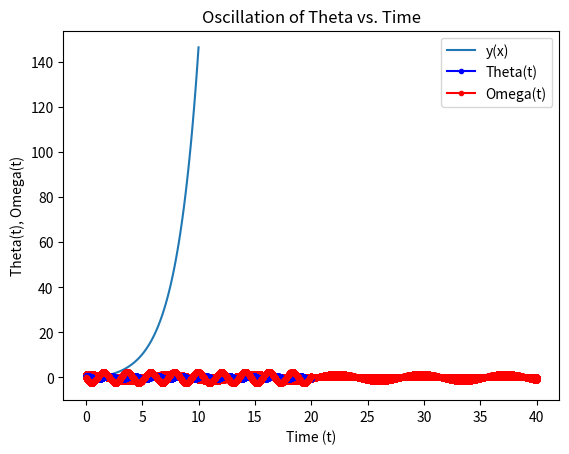
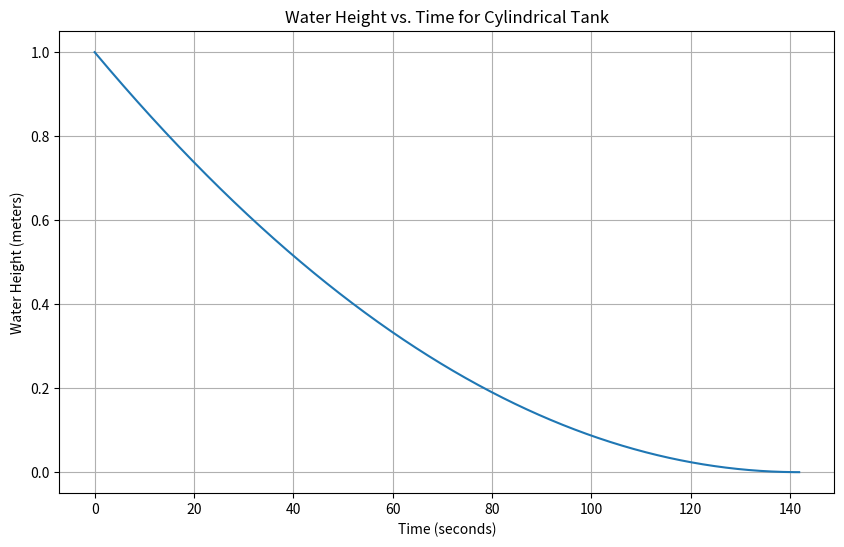

Python code for these plots, in order:
#!/usr/bin/env python3
# -*- coding: utf-8 -*-
"""
Created on Sun Dec  3 23:35:44 2023

[redacted]
"""
##QUESTION 1


import numpy as np
from scipy.integrate import odeint
import matplotlib.pyplot as plt

# Define the differential equation
def model(y, x, w, T):
    dydx = [y[1], (w/T) * np.sqrt(1 + y[1]**2)]
    return dydx

# Initial conditions
y0 = [0, 0]  # Initial values for y and dy/dx
x = np.linspace(0, 10, 100)  # Define the x values

# Parameters
w = 1.0
T = 2.0

# Solve the differential equation using odeint
solution = odeint(model, y0, x, args=(w, T))

# Extract y values from the solution
y_values = solution[:, 0]

# Plot the solution
plt.plot(x, y_values, label='y(x)')
plt.xlabel('x')
plt.ylabel('y(x)')
plt.legend()
plt.show()


import numpy as np
from scipy.optimize import root

# Define the equation as a function
def equation_to_solve(T):
    return T/10 * np.cosh(10/T * 50) + 5 - T/10 - 15

# Initial guess for the solution
initial_guess = 3

# Use root with 'hybr' method to find the numerical solution
result = root(equation_to_solve, initial_guess, method='hybr')

# Display the result
numerical_solution = result.x[0]
print("Numerical Solution for T:", numerical_solution)








##QUESTION 2 LONG

# importing modules


import numpy as np
import matplotlib.pyplot as plt
import math

# ------------------------------------------------------
# functions that returns dy/dx
# i.e. the equation we want to solve: dy_j/dx = f_j(x,y_j) (j=[1,2] in this case)
def model(t,w,theta):
    f_1 = w
    f_2 = -np.sin(theta)
    return [f_1 , f_2]
# ------------------------------------------------------


# ------------------------------------------------------
# initial conditions
t0 = 0
w0 = 0
theta0 = np.pi/4
# total solution interval
t_final = 40
# step size
h = 0.001
# ------------------------------------------------------


# ------------------------------------------------------
# Euler method

# number of steps
n_step = math.ceil(t_final/h)

# Definition of arrays to store the solution
w_eul = np.zeros(n_step+1)
theta_eul = np.zeros(n_step+1)
t_eul = np.zeros(n_step+1)

# Initialize first element of solution arrays 
# with initial condition
w_eul[0] = w0
theta_eul[0] = theta0
t_eul[0]   = t0 

# Populate the x array
for i in range(n_step):
    t_eul[i+1]  = t_eul[i]  + h

# Apply Euler method n_step times
for i in range(n_step):
    # compute the slope using the differential equation
    [slope_1 , slope_2] = model(t_eul[i],w_eul[i],theta_eul[i]) 
    # use the Euler method
    w_eul[i+1] = w_eul[i] + h * slope_1
    theta_eul[i+1] = theta_eul[i] + h * slope_2
    'print(w_eul[i],theta_eul[i])'
# ------------------------------------------------------
times_of_interest = [10, 20, 30]
for time_point in times_of_interest:
    index_at_time_point = int(time_point / h)
    print(f"At t = {time_point}: theta = {theta_eul[index_at_time_point]}")
times_of_interest = [10, 20, 30]
for time_point in times_of_interest:
    index_at_time_point = int(time_point / h)
    print(f"At t = {time_point}: w = {w_eul[index_at_time_point]}")

# ------------------------------------------------------
# plot results
plt.plot(t_eul, w_eul , 'b.-')
plt.xlabel('x')
plt.ylabel('y_1(x), y_2(x)')
plt.show()
# ------------------------------------------------------
plt.plot(t_eul, theta_eul , 'r.-')
plt.xlabel('x')
plt.ylabel('y_1(x), y_2(x)')
plt.show()



import numpy as np
import matplotlib.pyplot as plt
import math
from scipy.signal import find_peaks

# ------------------------------------------------------
# functions that returns dy/dx
# i.e. the equation we want to solve: dy_j/dx = f_j(x,y_j) (j=[1,2] in this case)
def model(t, w, theta):
    f_1 = w
    f_2 = -np.sin(theta)
    return [f_1, f_2]

# ------------------------------------------------------
# Function to find the period
def find_period(times, values):
    peaks, _ = find_peaks(values)
    periods = np.diff(times[peaks])
    return np.mean(periods)

# ------------------------------------------------------
# initial conditions
t0 = 0
w0 = 0
theta0 = np.pi/2
# total solution interval
t_final = 40
# step size
h = 0.001
# ------------------------------------------------------

# ------------------------------------------------------
# Euler method

# number of steps
n_step = math.ceil(t_final/h)

# Definition of arrays to store the solution
w_eul = np.zeros(n_step+1)
theta_eul = np.zeros(n_step+1)
t_eul = np.zeros(n_step+1)

# Initialize first element of solution arrays 
# with initial condition
w_eul[0] = w0
theta_eul[0] = theta0
t_eul[0] = t0

# Populate the t array
for i in range(n_step):
    t_eul[i+1] = t_eul[i] + h

# Apply Euler method n_step times
for i in range(n_step):
    # compute the slope using the differential equation
    [slope_1, slope_2] = model(t_eul[i], w_eul[i], theta_eul[i]) 
    # use the Euler method
    w_eul[i+1] = w_eul[i] + h * slope_2
    theta_eul[i+1] = theta_eul[i] + h * slope_1

# Find the period
period = find_period(t_eul, theta_eul)

# Print the period
print(f"Estimated period: {period:.2f} seconds")

# ------------------------------------------------------
# plot results
plt.plot(t_eul, theta_eul, 'r.-')
plt.xlabel('Time')
plt.ylabel('Theta')
plt.title('Oscillation of Theta vs. Time')
plt.show()








import numpy as np
import matplotlib.pyplot as plt
import math
# ------------------------------------------------------
# Function that returns dy/dx for the given differential equations
def model(theta, omega):
    g = 9.8  # acceleration due to gravity
    l = 1.0  # length of the pendulum
    dtheta_dt = omega
    domega_dt = -g / l * np.sin(theta)
    return [dtheta_dt, domega_dt]
# ------------------------------------------------------
# Initial conditions
theta0 = np.pi / 4  # initial angle
omega0 = 0.0        # initial angular velocity
# ------------------------------------------------------
# Total solution interval
t_final = 20
# Step size
h = 0.001
# ------------------------------------------------------
# Euler method
n_steps = math.ceil(t_final / h)
# ------------------------------------------------------
# Arrays to store the solution
theta_euler = np.zeros(n_steps + 1)
omega_euler = np.zeros(n_steps + 1)
t_euler = np.zeros(n_steps + 1)
# ------------------------------------------------------
# Initialize first element of solution arrays with initial conditions
theta_euler[0] = theta0
omega_euler[0] = omega0
t_euler[0] = 0.0
# ------------------------------------------------------
# Apply Euler method n_steps times
for i in range(n_steps):
    # Compute the slope using the differential equation
    [slope_theta, slope_omega] = model(theta_euler[i], omega_euler[i])
    # Use the Euler method
    theta_euler[i + 1] = theta_euler[i] + h * slope_theta
    omega_euler[i + 1] = omega_euler[i] + h * slope_omega
    t_euler[i + 1] = t_euler[i] + h
# ------------------------------------------------------
# Plot results
plt.plot(t_euler, theta_euler, 'b.-', label='Theta(t)')
plt.plot(t_euler, omega_euler, 'r.-', label='Omega(t)')
plt.xlabel('Time (t)')
plt.ylabel('Theta(t), Omega(t)')
plt.legend()
plt.show()
# ------------------------------------------------------
#Print the value of y(x) at x = 10
t_at_10_index = np.abs(t_euler - 10).argmin()
theta_at_10 = theta_euler[t_at_10_index]
omega_at_10 = omega_euler[t_at_10_index]
print("omega(10) =", omega_at_10)
print("theta(10) =", theta_at_10)
# ------------------------------------------------------
#Print the value of y(x) at x = 20
t_at_20_index = np.abs(t_euler - 20).argmin()
theta_at_20 = theta_euler[t_at_20_index]
omega_at_20 = omega_euler[t_at_20_index]
print("omega(20) =", omega_at_20)
print("theta(20) =", theta_at_20)
# ------------------------------------------------------
#Print the value of y(x) at x = 30
t_at_30_index = np.abs(t_euler - 30).argmin()
theta_at_30 = theta_euler[t_at_30_index]
omega_at_30 = omega_euler[t_at_30_index]
print("omega(30) =", omega_at_30)
print("theta(30) =", theta_at_30)

# ------------------------------------------------------





























##QUESTION 3 Interest rates




import numpy as np
from scipy.optimize import fsolve

# Define the equation as a Python function
def equation_to_solve(x):
    return 115000 * (x * (1 + x)**6)/((1 + x)**6 - 1) - 25500

# Initial guess for the solution
initial_guess = 1

# Use fsolve to find the numerical solution
numerical_solution = fsolve(equation_to_solve, initial_guess)

# Display the numerical solution
print("Numerical Solution for x:", numerical_solution[0])








import math

def bisection(f,a,b,N):
    
    
    
      
    if f(a)*f(b) >= 0:
        print("Bisection method fails.")
        return None
    a_n = a
    b_n = b
    for n in range(1,N+1):
        m_n = (a_n + b_n)/2
        f_m_n = f(m_n)
        if f(a_n)*f_m_n < 0:
            a_n = a_n
            b_n = m_n
        elif f(b_n)*f_m_n < 0:
            a_n = m_n
            b_n = b_n
        elif f_m_n == 0:
            print("Found exact solution.")
            return m_n
        else:
            print("Bisection method fails.")
            return None
    return (a_n + b_n)/2

#f = lambda x: x-(1.325/(math.log((0.000005/3.7*0.005)+5.74/13,473**0.9))**2)
f = lambda x: 115000 * (x * (1 + x)**6)/((1 + x)**6 - 1) - 25500
approx_phi = bisection(f,0.001,0.8,50)
print(f'bisection approx: {approx_phi}')







##QUESTION 4
t = 30
u = 1.8E3
m0 = 160E3
q = 2.5E3

s = (u * np.log(m0/(m0 - q * t)) * t) + 1/2 * t**2 * u *(1/(64 - t))
print(s)
##initially suvat was tried but easier to just integrate velocity equation
from scipy.integrate import quad
def integrand(t, u, m0, q):
    return u * np.log(m0/(m0 - q * t))


I = quad(integrand, 0, 30, args=(u, m0, q))
print(I)












print("numerical integration")

import numpy as np

def func(x): 
      
    return 1800 * np.log((160000/(160000 - 2500 * x)))
  
# Function to perform calculations 
def calculate(lower_limit, upper_limit, interval_limit ): 
      
    interval_size = (float(upper_limit - lower_limit) / interval_limit) 
    sum = func(lower_limit) + func(upper_limit); 
   
    # Calculates value till integral limit 
    for i in range(1, interval_limit ): 
        if (i % 3 == 0): 
            sum = sum + 2 * func(lower_limit + i * interval_size) 
        else: 
            sum = sum + 3 * func(lower_limit + i * interval_size) 
      
    return ((float( 3 * interval_size) / 8 ) * sum ) 
  
# driver function 
interval_limit = 10000
lower_limit = 0
upper_limit = 30
  
integral_res = calculate(lower_limit, upper_limit, interval_limit) 
  
# rounding the final answer to 6 decimal places  
print (round(integral_res, 6)) 
  
# This code is contributed by Saloni. 

  
integral_res = calculate(lower_limit, upper_limit, interval_limit) 
  
# rounding the final answer to 6 decimal places  
print (round(integral_res, 6)) 



#integration, a technique that approximates the definite integral of a function over an interval. 
#The fundamental idea of Simpson's rule is to divide the interval into smaller subintervals and then 
#use quadratic polynomials to approximate the function within each subinterval. The 3/8 Simpson's rule
# specifically employs quadratic approximations for three consecutive subintervals. It calculates the 
#integral by evaluating the function at the endpoints and intermediate points within each subinterval, 
#assigning different weights (coefficients of 3 and 2) based on the position of the evaluation point. 
#These weighted function values are then summed up over all subintervals, and the result is scaled by 
#a factor of 3/8 to obtain the final numerical estimate of the integral. The choice of the 3/8 rule 
#allows for more accurate approximations compared to the standard 1/3 Simpson's rule in certain cases.
# The code iterates over the specified subintervals, applies the 3/8 Simpson's rule formula, and
# accumulates the results to provide an approximate solution to the definite integral of the given function.


















##QUESTION 5

import numpy as np
from scipy.integrate import solve_ivp
import matplotlib.pyplot as plt

# Constants
tank_radius = 1
tank_cross_sectional_area = 0.01
gravitational_acceleration = 9.81
initial_water_height = 1

# Bernoulli's equation for flow rate Q
calculate_flow_rate = lambda water_height: tank_cross_sectional_area * np.sqrt(2 * gravitational_acceleration * water_height)

# Differential equation for the cylindrical tank
def cylindrical_tank_dh_dt(t, water_height):
    return -calculate_flow_rate(water_height) / (np.pi * tank_radius**2)

# Solve the differential equation for the cylindrical tank
time_span = [0, 10000]
initial_conditions = [initial_water_height]
solution_cylindrical = solve_ivp(cylindrical_tank_dh_dt, time_span, initial_conditions, method='RK45', max_step=0.1)

# Time to drain the cylindrical tank
t_drain_cylindrical = solution_cylindrical.t[-1]
print(f'Time to drain the cylindrical tank: {t_drain_cylindrical} seconds')

# Plot the height of water over time for the cylindrical tank
plt.figure(figsize=(10, 6))
plt.plot(solution_cylindrical.t, solution_cylindrical.y[0])
plt.title('Water Height vs. Time for Cylindrical Tank')
plt.xlabel('Time (seconds)')
plt.ylabel('Water Height (meters)')
plt.grid(True)
plt.show()

# Function to calculate the radius at a given height z
initial_slope_guess = 1.12
calculate_radius_at_height = lambda height: tank_radius + initial_slope_guess * height

# Differential equation for the truncated cone-shaped tank
def cone_tank_dh_dt(t, water_height):
    return -calculate_flow_rate(water_height) / (np.pi * calculate_radius_at_height(water_height)**2)

# Solve the differential equation for the truncated cone-shaped tank with initial guess for slope
solution_cone = solve_ivp(cone_tank_dh_dt, time_span, initial_conditions, method='RK45', max_step=0.1)

# Time to drain the truncated cone-shaped tank with initial guess for slope
t_drain_cone = solution_cone.t[-1]
print(f'Time to drain the truncated cone-shaped tank with initial guess for slope s = {initial_slope_guess}: {t_drain_cone} seconds')

# Function to find the slope s that doubles the drain time
def find_optimal_slope(initial_slope, target_time):
    for _ in range(1000):
        calculate_radius_at_height = lambda height: tank_radius + initial_slope * height
        cone_tank_dh_dt = lambda t, h: -calculate_flow_rate(h) / (np.pi * calculate_radius_at_height(h)**2)
        solution_cone = solve_ivp(cone_tank_dh_dt, time_span, initial_conditions, method='RK45', max_step=0.01)
        t_drain_cone = solution_cone.t[-1]
        
        if np.isclose(t_drain_cone, target_time, rtol=1e-2):  # 1% tolerance
            return initial_slope
        elif t_drain_cone < target_time:
            initial_slope += 0.001
        else:
            initial_slope -= 0.001

    return initial_slope

# Target time is double the cylindrical tank drain time
target_time_double_cylindrical = 2 * t_drain_cylindrical
optimal_slope = find_optimal_slope(initial_slope_guess, target_time_double_cylindrical)

print(f'Optimal slope s to double the drain time: {optimal_slope}')







##For this specific problem, the differential equations governing water height in cylindrical
# and truncated cone-shaped tanks are complex and involve square roots and changing geometries.
# solve_ivp is well-suited for handling such intricacies and provides a convenient interface for
# specifying the ODEs, initial conditions, and integration parameters.

#In summary, solve_ivp was chosen for its robustness, adaptability, and efficiency in solving the
# system of ODEs characterizing the water drainage in different tank geometries. Its ability to
# dynamically adjust step sizes and handle diverse ODE systems makes it a suitable choice for this
# simulation.

#This code defines a function find_slope that iteratively adjusts the slope of the truncated cone-shaped
# tank until its drain time is approximately double that of the cylindrical tank. The function uses t
#he solve_ivp function to solve the differential equation for the truncated cone-shaped tank, and the
# iterative approach ensures convergence to the optimal slope. The target time is set to be double
# the drain time of the cylindrical tank, and the optimal slope is printed at the end.

